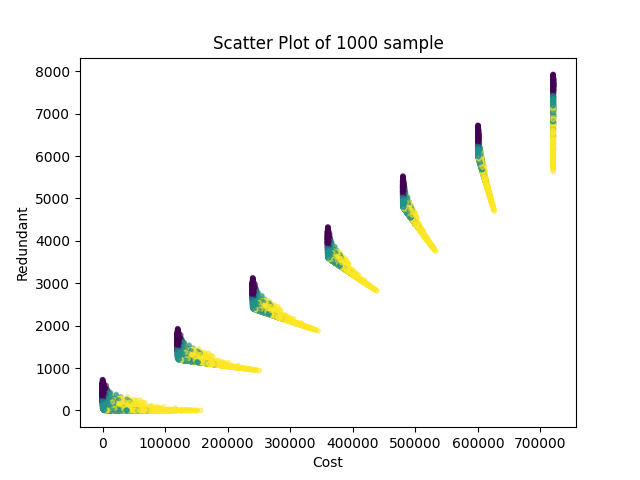

The table this chart was drawn from, first rows:
, Cost, Redundant, Time(sec), sample, scenario, z
0, 110.0, 334.0, 0.404, 0.0, 0.0, 22.0
1, 120110, 1534, 0.404, 0.0, 0.0, 22.0
2, 240110, 2734, 0.404, 0.0, 0.0, 22.0
3, 360110, 3934, 0.404, 0.0, 0.0, 22.0
4, 480110, 5134, 0.404, 0.0, 0.0, 22.0
5, 600110, 6334, 0.404, 0.0, 0.0, 22.0
6, 720110, 7534, 0.404, 0.0, 0.0, 22.0
7, 160.0, 184.0, 0.404, 0.0, 1.0, 32.0
8, 120110, 1384, 0.404, 0.0, 1.0, 22.0
9, 240110, 2584, 0.404, 0.0, 1.0, 22.0
10, 360110, 3784, 0.404, 0.0, 1.0, 22.0
11, 480110, 4984, 0.404, 0.0, 1.0, 22.0
12, 600110, 6184, 0.404, 0.0, 1.0, 22.0
13, 720110, 7384, 0.404, 0.0, 1.0, 22.0
14, 67130, 0.0, 0.404, 0.0, 2.0, 86.0
15, 175710, 1089, 0.404, 0.0, 2.0, 22.0
16, 284610, 2178, 0.404, 0.0, 2.0, 22.0
17, 393510, 3267, 0.404, 0.0, 2.0, 22.0
18, 502410, 4356, 0.404, 0.0, 2.0, 22.0
19, 611310, 5445, 0.404, 0.0, 2.0, 22.0
20, 720110, 6533, 0.404, 0.0, 2.0, 22.0
21, 55.0, 285.0, 0.3929, 1.0, 0.0, 11.0
22, 120045, 1485, 0.3929, 1.0, 0.0, 9.0
23, 240045, 2685, 0.3929, 1.0, 0.0, 9.0
24, 360045, 3885, 0.3929, 1.0, 0.0, 9.0
25, 480045, 5085, 0.3929, 1.0, 0.0, 9.0
26, 600045, 6285, 0.3929, 1.0, 0.0, 9.0
27, 720045, 7485, 0.3929, 1.0, 0.0, 9.0
28, 29725, 0.0, 0.3929, 1.0, 1.0, 65.0
29, 144545, 1151, 0.3929, 1.0, 1.0, 9.0
30, 259645, 2302, 0.3929, 1.0, 1.0, 9.0
31, 374745, 3453, 0.3929, 1.0, 1.0, 9.0
32, 489845, 4604, 0.3929, 1.0, 1.0, 9.0
33, 604945, 5755, 0.3929, 1.0, 1.0, 9.0
34, 720045, 6906, 0.3929, 1.0, 1.0, 9.0
35, 107625, 0.0, 0.3929, 1.0, 2.0, 25.0
36, 209645, 1021, 0.3929, 1.0, 2.0, 9.0
37, 311745, 2042, 0.3929, 1.0, 2.0, 9.0
38, 413845, 3063, 0.3929, 1.0, 2.0, 9.0
39, 515945, 4084, 0.3929, 1.0, 2.0, 9.0
40, 618045, 5105, 0.3929, 1.0, 2.0, 9.0
41, 720045, 6125, 0.3929, 1.0, 2.0, 9.0
42, 60.0, 418.0, 0.363, 2.0, 0.0, 12.0
43, 120060, 1618, 0.363, 2.0, 0.0, 12.0
44, 240060, 2818, 0.363, 2.0, 0.0, 12.0
45, 360060, 4018, 0.363, 2.0, 0.0, 12.0
46, 480060, 5218, 0.363, 2.0, 0.0, 12.0
47, 600060, 6418, 0.363, 2.0, 0.0, 12.0
48, 720060, 7618, 0.363, 2.0, 0.0, 12.0
49, 19560, 0.0, 0.363, 2.0, 1.0, 72.0
50, 136060, 1168, 0.363, 2.0, 1.0, 12.0
51, 252860, 2336, 0.363, 2.0, 1.0, 12.0
52, 369660, 3504, 0.363, 2.0, 1.0, 12.0
53, 486460, 4672, 0.363, 2.0, 1.0, 12.0
54, 603260, 5840, 0.363, 2.0, 1.0, 12.0
55, 720060, 7008, 0.363, 2.0, 1.0, 12.0
56, 52760, 0.0, 0.363, 2.0, 2.0, 132.0
57, 163560, 1114, 0.363, 2.0, 2.0, 12.0
58, 274860, 2227, 0.363, 2.0, 2.0, 12.0
59, 386160, 3340, 0.363, 2.0, 2.0, 12.0
... 20,940 more rows
